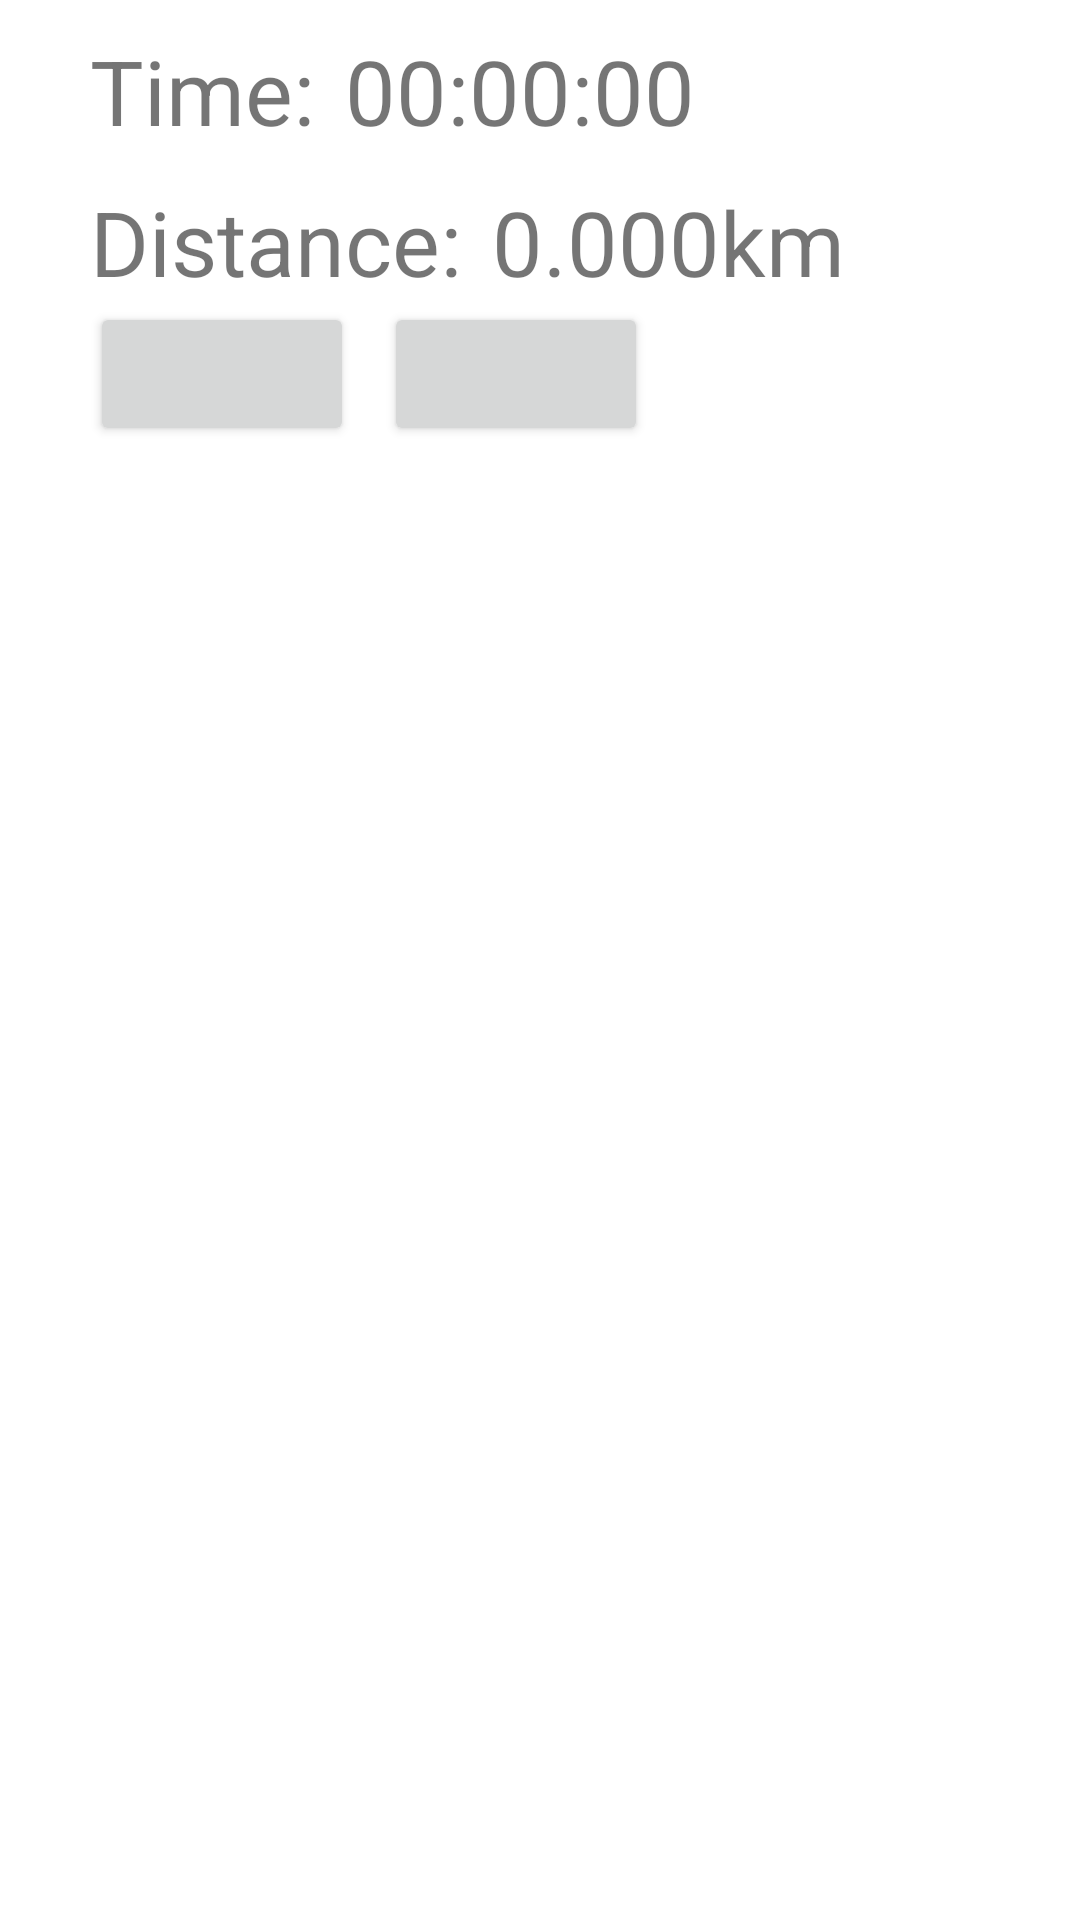

This screen was rendered from an Android layout file. Write that file and the resources it references.
<!-- AndroidManifest.xml: application theme Theme.DreamTeamApp -->
<!-- res/layout/fragment_walk.xml -->
<?xml version="1.0" encoding="utf-8"?>
<androidx.constraintlayout.widget.ConstraintLayout xmlns:android="http://schemas.android.com/apk/res/android"
    xmlns:app="http://schemas.android.com/apk/res-auto"
    android:layout_width="match_parent"
    android:layout_height="wrap_content"
    android:background="@color/white"
    >

    <TextView
        android:id="@+id/tv_time"
        android:layout_width="wrap_content"
        android:layout_height="wrap_content"
        android:text="@string/time"
        android:textSize="30sp"
        app:layout_constraintStart_toStartOf="parent"
        app:layout_constraintTop_toTopOf="parent"
        android:layout_marginTop="10dp"
        android:layout_marginStart="30dp"
         />

    <TextView
        android:id="@+id/time_string"
        android:layout_width="wrap_content"
        android:layout_height="wrap_content"
        android:text="@string/timerText"
        android:textSize="30sp"
        app:layout_constraintLeft_toRightOf="@id/tv_time"
        app:layout_constraintBottom_toBottomOf="@id/tv_time"
        android:layout_marginStart="10dp"

        />

    <androidx.fragment.app.FragmentContainerView
        android:id="@+id/timerContainer"
        android:layout_width="wrap_content"
        android:layout_height="wrap_content"
        android:layout_marginStart="10dp"

        app:layout_constraintLeft_toRightOf="@+id/tv_time"
        app:layout_constraintTop_toTopOf="@+id/tv_time"/>



    <TextView
        android:id="@+id/tv_distance"
        android:layout_width="wrap_content"
        android:layout_height="wrap_content"
        android:text="@string/distance"
        android:textSize="30sp"
        app:layout_constraintStart_toStartOf="@id/tv_time"
        app:layout_constraintTop_toBottomOf="@id/tv_time"
        android:layout_marginTop="10dp"

        />
    <TextView
        android:id="@+id/distance_string"
        android:layout_width="wrap_content"
        android:layout_height="wrap_content"
        android:text="@string/distanceText"
        android:textSize="30sp"
        app:layout_constraintLeft_toRightOf="@id/tv_distance"
        app:layout_constraintBottom_toBottomOf="@id/tv_distance"
        android:layout_marginStart="10dp"

        />


    <TextView
        android:id="@+id/unit_string"
        android:layout_width="wrap_content"
        android:layout_height="wrap_content"
        android:text="@string/unitText"
        android:textSize="30sp"
        app:layout_constraintLeft_toRightOf="@id/distance_string"
        app:layout_constraintBottom_toBottomOf="@id/distance_string"


        />

    <androidx.fragment.app.FragmentContainerView
        android:id="@+id/distanceContainer"
        android:layout_width="wrap_content"
        android:layout_height="wrap_content"
        android:layout_marginStart="10dp"
        app:layout_constraintLeft_toRightOf="@+id/tv_distance"
        app:layout_constraintTop_toTopOf="@+id/tv_distance"/>

    <Button
        android:id="@+id/startStopButton"
        android:layout_width="wrap_content"
        android:layout_height="wrap_content"
        app:layout_constraintTop_toBottomOf="@+id/tv_distance"
        app:layout_constraintStart_toStartOf="@id/tv_distance"/>

    <Button
        android:id="@+id/resetButton"
        android:layout_width="wrap_content"
        android:layout_height="wrap_content"
        app:layout_constraintStart_toEndOf="@+id/startStopButton"
        app:layout_constraintTop_toTopOf="@+id/startStopButton"
        android:layout_marginStart="10dp"/>

</androidx.constraintlayout.widget.ConstraintLayout>
<!-- resources referenced by this layout -->
<resources>
  <string name="distance">Distance:</string>
  <string name="distanceText">0.000</string>
  <string name="time">Time:</string>
  <string name="timerText">00:00:00</string>
  <string name="unitText">km</string>
  <style name="Theme.DreamTeamApp" parent="Theme.MaterialComponents.DayNight.DarkActionBar">
          
          <item name="colorPrimary">@color/purple_500</item>
          <item name="colorPrimaryVariant">@color/purple_700</item>
          <item name="colorOnPrimary">@color/white</item>
          
          <item name="colorSecondary">@color/teal_200</item>
          <item name="colorSecondaryVariant">@color/teal_700</item>
          <item name="colorOnSecondary">@color/black</item>
          
          <item name="android:statusBarColor" tools:targetApi="l">?attr/colorPrimaryVariant</item>
          
      </style>
  <!-- not gathered from this repository: default colours our renderer supplied (Android Studio template values) -->
  <color name="purple_500">#FF6200EE</color>
  <color name="purple_700">#FF3700B3</color>
  <color name="teal_200">#FF03DAC5</color>
  <color name="teal_700">#FF018786</color>
  <color name="black">#FF000000</color>
  <color name="white">#FFFFFFFF</color>
</resources>
